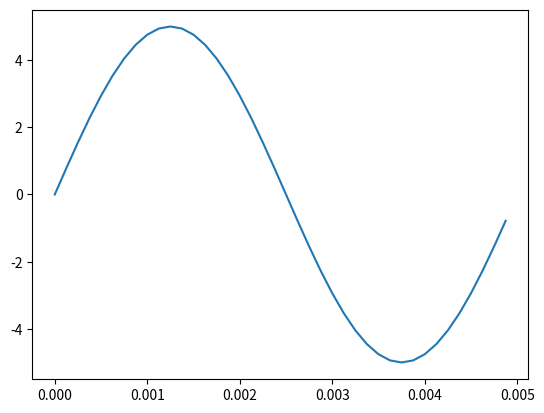
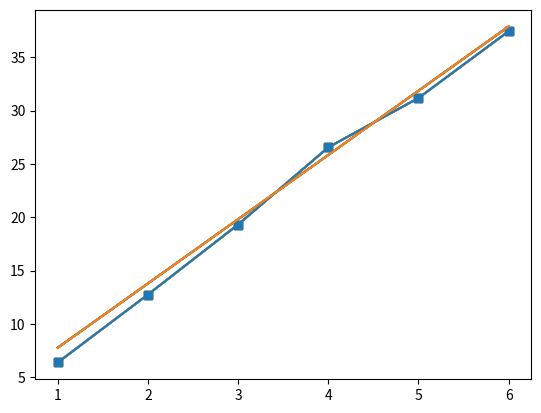
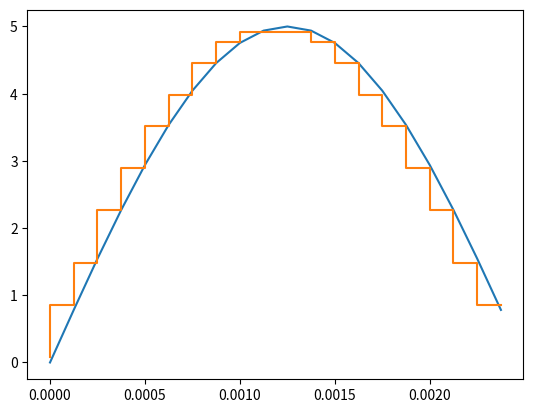

The matplotlib source for these figures, in order:
import numpy as np
import matplotlib.pyplot as plt
fs=8000
t=np.arange(0,1/200,1/fs)
signal=5*np.sin(2*np.pi*200*t)
plt.plot(t,signal)
plt.show()

def pcm(l,x,a):
  b=int(np.log2(l))
  delta=(2*a)/l
  k=np.floor((x+a)/delta)
  k=np.clip(k,0,l-1)
  xhat=-a+(k+0.5)*delta
  pq=np.mean((x-xhat)**2)
  ps=np.mean(x**2)
  snr_sim=10*np.log10(ps/pq)
  snr_theo=6.02*b+1.76
  return xhat,pq,snr_sim,snr_theo,b


l=[2,4,8,16,32,64]
out=[]
snrsim=[]
snrtheo=[]
for i in l:
  xhat,pq,snr_sim,snr_theo,b=pcm(i,signal,5)
  out.append(xhat)
  snrsim.append(snr_sim)
  snrtheo.append(snr_theo)
b=[1,2,3,4,5,6]
for i in l:
  plt.plot(b,snrsim,"s-")
  plt.plot(b,snrtheo)
plt.show()

plt.plot(t[:20],signal[:20])
plt.step(t[:20],xhat[:20])
plt.show()
